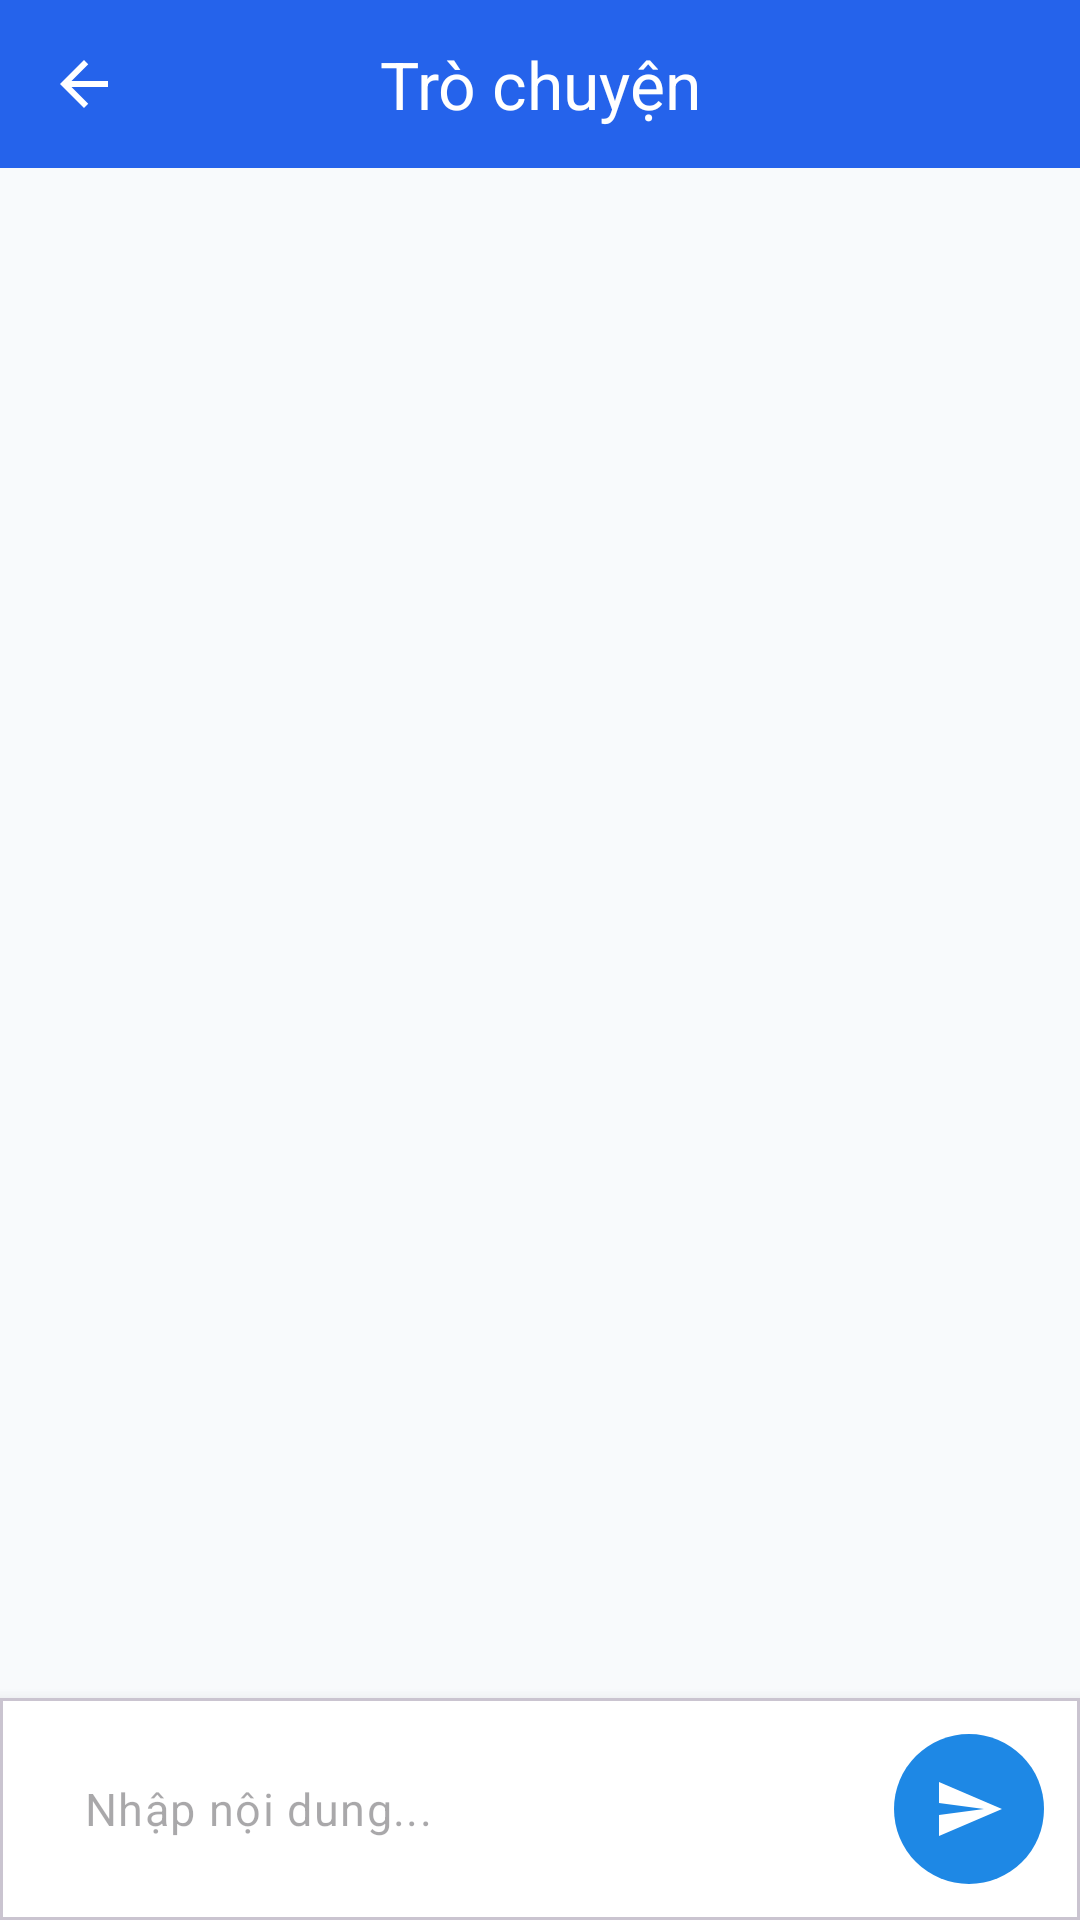

Here is an Android app screen rendered from its layout file. Give the layout XML and the strings, colors and styles it references.
<!-- AndroidManifest.xml: application theme Theme.UMC -->
<!-- res/layout/activity_chat.xml -->
<?xml version="1.0" encoding="utf-8"?>
<androidx.constraintlayout.widget.ConstraintLayout
    xmlns:android="http://schemas.android.com/apk/res/android"
    xmlns:app="http://schemas.android.com/apk/res-auto"
    android:background="#F8FAFC"
    android:layout_width="match_parent"
    android:layout_height="match_parent">

    <com.google.android.material.appbar.AppBarLayout
        android:id="@+id/appBarLayout"
        android:layout_width="match_parent"
        android:layout_height="wrap_content"
        android:background="#FFFFFF"
        app:elevation="2dp"
        app:layout_constraintTop_toTopOf="parent">

        <com.google.android.material.appbar.MaterialToolbar
            android:id="@+id/toolbarChat"
            android:layout_width="match_parent"
            android:layout_height="56dp"
            android:background="#2563EB"
            app:title="Trò chuyện"
            app:titleTextColor="@android:color/white"
            app:navigationIcon="@drawable/ic_back"
            app:navigationIconTint="@android:color/white"
            app:titleCentered="true" />

    </com.google.android.material.appbar.AppBarLayout>

    <androidx.recyclerview.widget.RecyclerView
        android:id="@+id/rvChat"
        android:layout_width="match_parent"
        android:layout_height="0dp"
        android:clipToPadding="false"
        android:paddingHorizontal="16dp"
        android:paddingVertical="12dp"
        app:layout_constraintTop_toBottomOf="@id/appBarLayout"
        app:layout_constraintBottom_toTopOf="@id/chatInputCard" />

    <com.google.android.material.card.MaterialCardView
        android:id="@+id/chatInputCard"
        android:layout_width="match_parent"
        android:layout_height="wrap_content"
        app:cardElevation="8dp"
        app:cardCornerRadius="0dp"
        app:layout_constraintBottom_toBottomOf="parent">

        <LinearLayout
            android:orientation="horizontal"
            android:padding="12dp"
            android:background="#FFFFFF"
            android:gravity="center_vertical"
            android:layout_width="match_parent"
            android:layout_height="wrap_content">

            <com.google.android.material.textfield.TextInputLayout
                android:layout_width="0dp"
                android:layout_weight="1"
                android:layout_height="wrap_content"
                app:hintEnabled="false"
                app:boxBackgroundMode="outline"
                app:boxStrokeColor="#1E88E5"
                app:boxCornerRadiusTopStart="28dp"
                app:boxCornerRadiusTopEnd="28dp"
                app:boxCornerRadiusBottomStart="28dp"
                app:boxCornerRadiusBottomEnd="28dp">

                <com.google.android.material.textfield.TextInputEditText
                    android:id="@+id/etMessage"
                    android:hint="Nhập nội dung..."
                    android:textSize="15sp"
                    android:paddingVertical="12dp"
                    android:layout_width="match_parent"
                    android:layout_height="wrap_content"
                    android:background="@android:color/transparent"/>
            </com.google.android.material.textfield.TextInputLayout>

            <com.google.android.material.button.MaterialButton
                android:id="@+id/btnSend"
                android:layout_marginStart="12dp"
                android:layout_width="50dp"
                android:layout_height="50dp"
                android:insetLeft="0dp"
                android:insetTop="0dp"
                android:insetRight="0dp"
                android:insetBottom="0dp"
                app:icon="@drawable/ic_send"
                app:iconSize="24dp"
                app:iconGravity="textStart" android:padding="0dp"       app:iconPadding="0dp"
                app:iconTint="#FFFFFF"
                app:cornerRadius="25dp"
                app:backgroundTint="#1E88E5"
                app:elevation="2dp"/>

        </LinearLayout>
    </com.google.android.material.card.MaterialCardView>

</androidx.constraintlayout.widget.ConstraintLayout>
<!-- resources referenced by this layout -->
<resources>
  <!-- drawable ic_back (drawable) -->
  <vector xmlns:android="http://schemas.android.com/apk/res/android"
      android:width="24dp"
      android:height="24dp"
      android:viewportWidth="24"
      android:viewportHeight="24">
      <path
          android:fillColor="#000000"
          android:pathData="M20,11H7.83l5.59-5.59L12,4l-8,8 8,8 1.41-1.41L7.83,13H20z"/>
  </vector>
  <!-- drawable ic_send (drawable) -->
  <vector xmlns:android="http://schemas.android.com/apk/res/android"
      android:width="24dp"
      android:height="24dp"
      android:viewportWidth="24"
      android:viewportHeight="24">
  
      <path
          android:fillColor="#FFFFFF"
          android:pathData="M2,21L23,12L2,3V10L17,12L2,14V21Z"/>
  </vector>
  <style name="Theme.UMC" parent="Base.Theme.UMC" />
  <style name="Base.Theme.UMC" parent="Theme.Material3.DayNight.NoActionBar">
          
          
      </style>
</resources>
